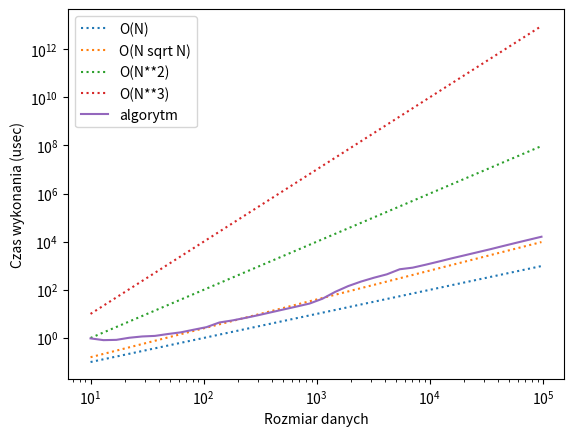

Generate this figure with matplotlib:
from datetime import datetime
import matplotlib.pyplot as plt
from random import seed, randint


def generate_data(data_size):
    seed(111)
    return {"a": [randint(0, 10 ** 6) for _ in range(data_size)]}


def solve_problem(a):
    ret = sorted(a)
    return ret


def run_tests(generator, solver, step_factor=1.3, max_size=10 ** 5):
    size = 10
    sizes = []
    times = []
    while size < max_size:
        print(f'testing solver for {size=:.0f} ...', end=' ')
        data = generator(int(size))
        REPETITIONS = 0
        time_sum = 0
        while True:
            st = datetime.now().timestamp()
            ret = solver(**data)
            en = datetime.now().timestamp()
            time_sum += (en - st)
            REPETITIONS += 1
            if time_sum > 0.1:
                break

        sizes.append(size)
        exec_time = time_sum / REPETITIONS * 10 ** 6
        print(f' execution time: {int(exec_time / 10**3)}ms')
        times.append(exec_time)
        size *= step_factor

    return sizes, times


def visualize(sizes, times):
    x = sizes
    y = times
    linxx = [0.01 * x_ ** 1 for x_ in x]
    alg_n_sqrt_n = [0.01 * x_ ** 1.2 for x_ in x]
    quadx = [0.01 * x_ ** 2 for x_ in x]
    cubex = [0.01 * x_ ** 3 for x_ in x]

    plt.plot(x, linxx, linestyle='dotted')
    plt.plot(x, alg_n_sqrt_n, linestyle='dotted')
    plt.plot(x, quadx, linestyle='dotted')
    plt.plot(x, cubex, linestyle='dotted')
    plt.plot(x, y)
    plt.legend(['O(N)','O(N sqrt N)', 'O(N**2)', 'O(N**3)', 'algorytm'], loc='upper left')

    plt.xlabel("Rozmiar danych")
    plt.ylabel("Czas wykonania (usec)")
    plt.yscale('log')
    plt.xscale('log')
    plt.show()
    # plt.savefig('aa.png')


if __name__ == '__main__':
    x, y = run_tests(generate_data, solve_problem)
    visualize(x, y)